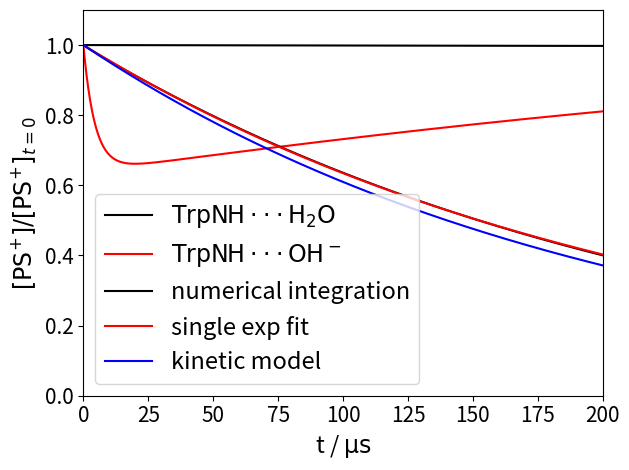

Python code for this plot:
import numpy as np
import matplotlib.pyplot as plt
from scipy.optimize import curve_fit


class RateEquationIntegratorTwoState(object):
    """
    This class is used to numerically solve the rate equations for the following system:
    Two molecules can convert to each other, 
        A <==> B
    This reaction is characterized by the forward rate constant kAB, backward rate constant kBA, and equilibrium constant K.
    Both A and B can react with another molecule M, forming the same product P, these reactions are IRREVERSIBLE
        A + R --> P  k1
        B + R --> P  k2

    Input parameters are:
    kAB (float): rate constant for reaction A --> B
    kBA (float): rate constant for reaction B --> A
    k1 (float): rate constant for reaction A + R --> P
    k2 (float): rate constant for reaction A + R --> P
    cA0 (float): initial concentration of A (in mol/L)
    cB0 (float): initial concentration of B (in mol/L)
    cR0 (float): initial concentration of R (in mol/L)
    """
    def __init__(self, kAB, kBA, k1, k2, cA0, cB0, cR0):

        self.k_consume = np.array([[-k1, 0],
                                   [0, -k2]])

        self.k_eq = np.array([[-kAB, kBA],
                              [kAB, -kBA]])

        self.c0 = np.array([cA0, cB0])
        self.cR0 = cR0

    def evolve(self, t_tot, dt=0.001):
        """
        t_tot (float): total time to evolve the system in reduced time unit. The recommeneded reduced unit is microsecond (us)
        dt (float): time step to evolve the system in reduced time unit. default value = 0.001
        """
        nstep = int(t_tot/dt)

        c_old = self.c0
        cR_old = self.cR0
        ct = []
        cRt = []
        for i in range(nstep):
            ct.append(c_old)
            cRt.append(cR_old)
            k = self.k_consume*cR_old + self.k_eq

            c_new = c_old + np.matmul(k,c_old)*dt
            cR_new = cR_old + np.sum(np.matmul(self.k_consume,c_old))*cR_old*dt
            c_old = c_new
            cR_old = cR_new

        t = np.arange(int(t_tot/dt))*dt
        ct = np.transpose(np.array(ct))
        cRt = np.array(cRt)

        return t, ct, cRt



#=========================================================
# Example 1.1: equilibrium assumption for WEE oxidation
#=========================================================

# parameters for the WEE system
KOH = 7e4
pH = 5
cH = 10**(-pH)   # in M
cOH = 1e-14/cH   # in M

kp = 1e4*cOH   # in us^-1
km = kp/cOH/KOH   # in us^-1
kET1EPT1 = 0.71   # in M^-1 us^-1
kEPT2 = 4e3   # in M^-1 us^-1

PS0 = 2e-5   # in M
cWEE = 5e-3   # in M


c0 = cWEE*np.array([1/(1+KOH*cOH), KOH*cOH/(1+KOH*cOH)])
print(c0)

system = RateEquationIntegratorTwoState(kAB=kp,
                                        kBA=km,
                                        k1=kET1EPT1,
                                        k2=kEPT2,
                                        cA0=c0[0],
                                        cB0=c0[1],
                                        cR0=PS0,
                                        )

t, ct, PSt = system.evolve(t_tot=200)

plt.plot(t, ct[0]/ct[0][0], 'k-', label=r'${\rm TrpNH\cdot\!\cdot\!\cdot H_2O}$', lw=1.5)
plt.plot(t, ct[1]/ct[1][0], 'r-', label=r'${\rm TrpNH\cdot\!\cdot\!\cdot OH^-}$', lw=1.5)
plt.legend(fontsize=17)

plt.xlim(0,200)
plt.ylim(0,1.1)
plt.xlabel(r't / $\rm \mu s$', fontsize=17)
plt.ylabel(r'${[{\rm Red}_i]}/{[{\rm Red}_i]_{t=0}}$', fontsize=17)
plt.xticks(fontsize=15)
plt.yticks(fontsize=15)
plt.tight_layout()

plt.show()



#=========================================================
# Example 1.2: kinetics from different models
#=========================================================

def single_exp(t, k):
    return np.exp(-k*t)

# apparent rate constant calculated using the kinetic model with equilibrium assumption
k_app = 1/(1+KOH*cOH)*kET1EPT1 + KOH*cOH/(1+KOH*cOH)*kEPT2

# fit the time evolution of PS to single exponential decay
k_fit = curve_fit(single_exp, t, PSt/PS0)[0][0]/cWEE

print('Apparent rate constant obtained from kinetic model: %f M^-1 us^-1'%k_app)
print('Apparent rate constant obtained from numerical integration + single exp fit: %f M^-1 us^-1'%(k_fit))

plt.plot(t, PSt/PS0, 'k-', label='numerical integration', lw=1.5)
plt.plot(t, np.exp(-k_fit*cWEE*t), 'r-', label='single exp fit', lw=1.5)
plt.plot(t, np.exp(-k_app*cWEE*t), 'b-', label='kinetic model', lw=1.5)

plt.legend(fontsize=17)
plt.xlim(0,200)
plt.ylim(0,1.1)
plt.xlabel(r't / $\rm \mu s$', fontsize=17)
plt.ylabel(r'${[{\rm PS^{\!+\!}}]}/{[{\rm PS^{\!+\!}}]_{t=0}}$', fontsize=17)
plt.xticks(fontsize=15)
plt.yticks(fontsize=15)
plt.tight_layout()

plt.show()
